Run: headless pygame with SDL's dummy video driver; simulated clock (each Clock.tick advances the game by its frame time, no real sleeping); random seed 0; keys injected as events and as key.get_pressed() state; mouse plan: one left click at the window centre at the start of phase 2, then a move to the lower-right quarter at the start of phase 3.
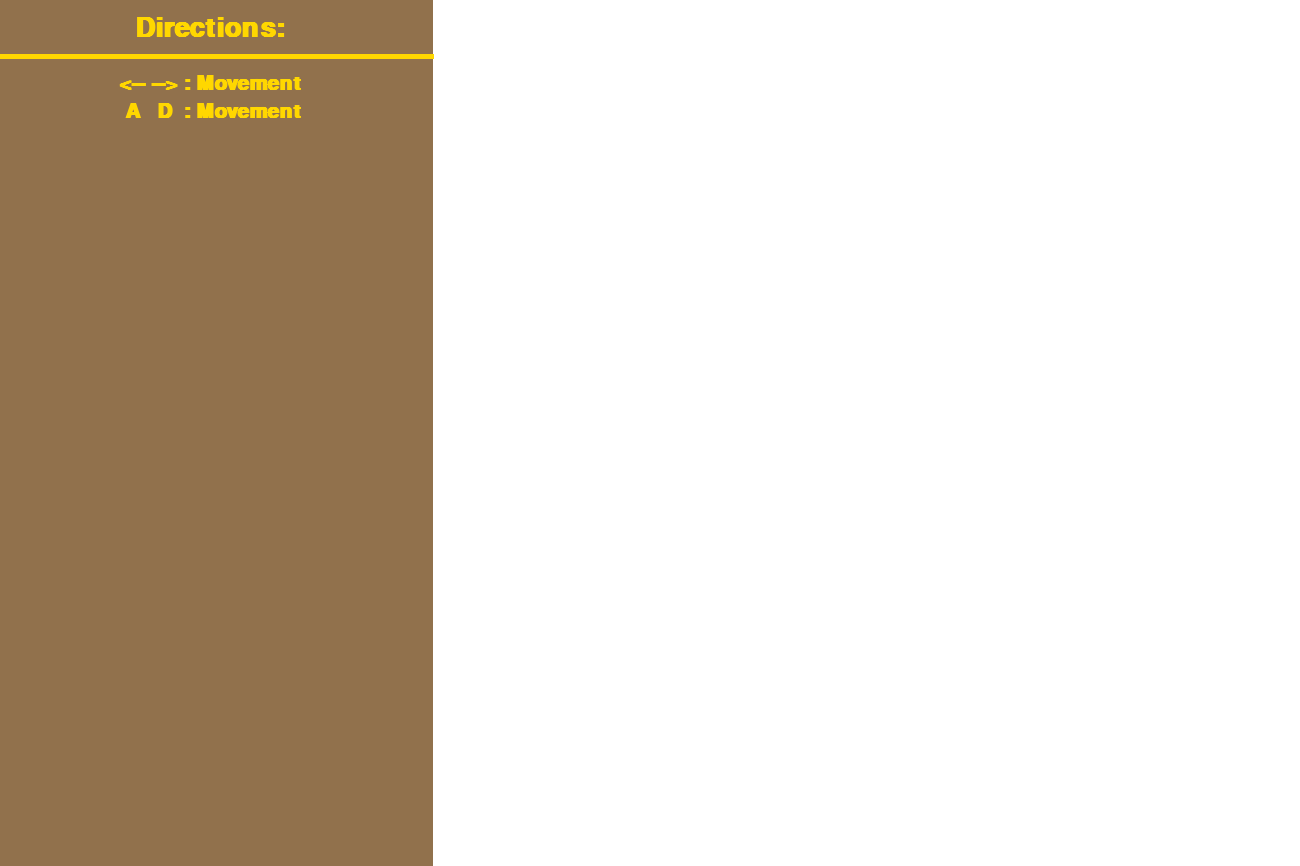
Frame 1 of 4 · flips 1–60 · no input
Frame 2 of 4 · flips 61–180 · clicked the window centre · tapped SPACE, RETURN · held RIGHT (→), D · screen unchanged from frame 1, image omitted
Frame 3 of 4 · flips 181–300 · moved the mouse to the lower-right quarter · held DOWN (↓), S · screen unchanged from frame 2, image omitted
Frame 4 of 4 · flips 301–420 · held LEFT (←), A, UP (↑), W · screen unchanged from frame 3, image omitted

The pygame program that drew these frames:

"""
Abheek Tuladhar
Period 4 HCP
HCP Final Project : ShapeStorm
Description: A game where you shoot down enemy shapes that fall from the sky
with numerous abilities and shapes while collecting power ups to survive and make it back to your home planet.
"""

import pygame, sys
pygame.init()

WIDTH=1300
HEIGHT=WIDTH*2/3

size=(WIDTH, HEIGHT)
surface = pygame.display.set_mode(size)

pygame.display.set_caption("ShapeStorm")

BLACK    = (0, 0, 0)
BROWN    = (145, 113, 76)
WHITE    = (255, 255, 255)
GOLD     = (255, 215, 0)

xu = WIDTH//60
yu = HEIGHT//60

def drawDirectionLine(y):
    pygame.draw.line(surface, GOLD, [0, y], [1/3*WIDTH, y], 5)

def drawScreen():
    pygame.draw.rect(surface, BROWN, (0, 0, WIDTH * 1/3, HEIGHT))
    drawDirectionLine(4*yu)

    show_message("Directions:", "Consolas", 40, 10*xu, 2* yu, GOLD)
    show_message("<-- --> : Movement", "Consolas", 30, 10*xu, 6*yu, GOLD)
    show_message(" A   D  : Movement", "Consolas", 30, 10*xu, 8*yu, GOLD)


def show_message(words, font_name, size, x, y, color, bg=None, hover=False):
    """
    Credit to programming mentor, Valerie Klosky

    Parameters:
    -----------
    words : str
        The text to be displayed.
    font_name : str
        The name of the font to use.
    size : int
        The size of the font.
    x : int
        The x-coordinate of the center of the text.
    y : int
        The y-coordinate of the center of the text.
    color : tuple
        The RGB color of the text.
    bg : tuple, optional
        The RGB background color of the text. Defaults to None.
    hover : bool, optional
        Whether to change the text color on hover. Defaults to False.

    Returns:
    --------
    text_bounds : Rect
        The bounding box of the text.
    """

    font = pygame.font.SysFont(font_name, size, True, False)
    text_image = font.render(words, True, color, bg)
    text_bounds = text_image.get_rect()  #bounding box of the text image
    text_bounds.center = (x, y)  #center text within the bounding box

    #find position of mouse pointer
    mouse_pos = pygame.mouse.get_pos()  #returns (x,y) of mouse location

    if text_bounds.collidepoint(mouse_pos) and bg != None and hover:
        #Regenerate the image on hover
        text_image = font.render(words, True, bg, color) #swap bg and text color

    surface.blit(text_image, text_bounds) #render on screen

    return text_bounds #bounding box returned for collision detection


def main():
    while True:
        for event in pygame.event.get():
            if ( event.type == pygame.QUIT or (event.type==pygame.KEYDOWN and event.key==pygame.K_ESCAPE)): #end game
                pygame.quit()
                sys.exit()

        surface.fill(WHITE)
        drawScreen()
        pygame.display.update()

main()
